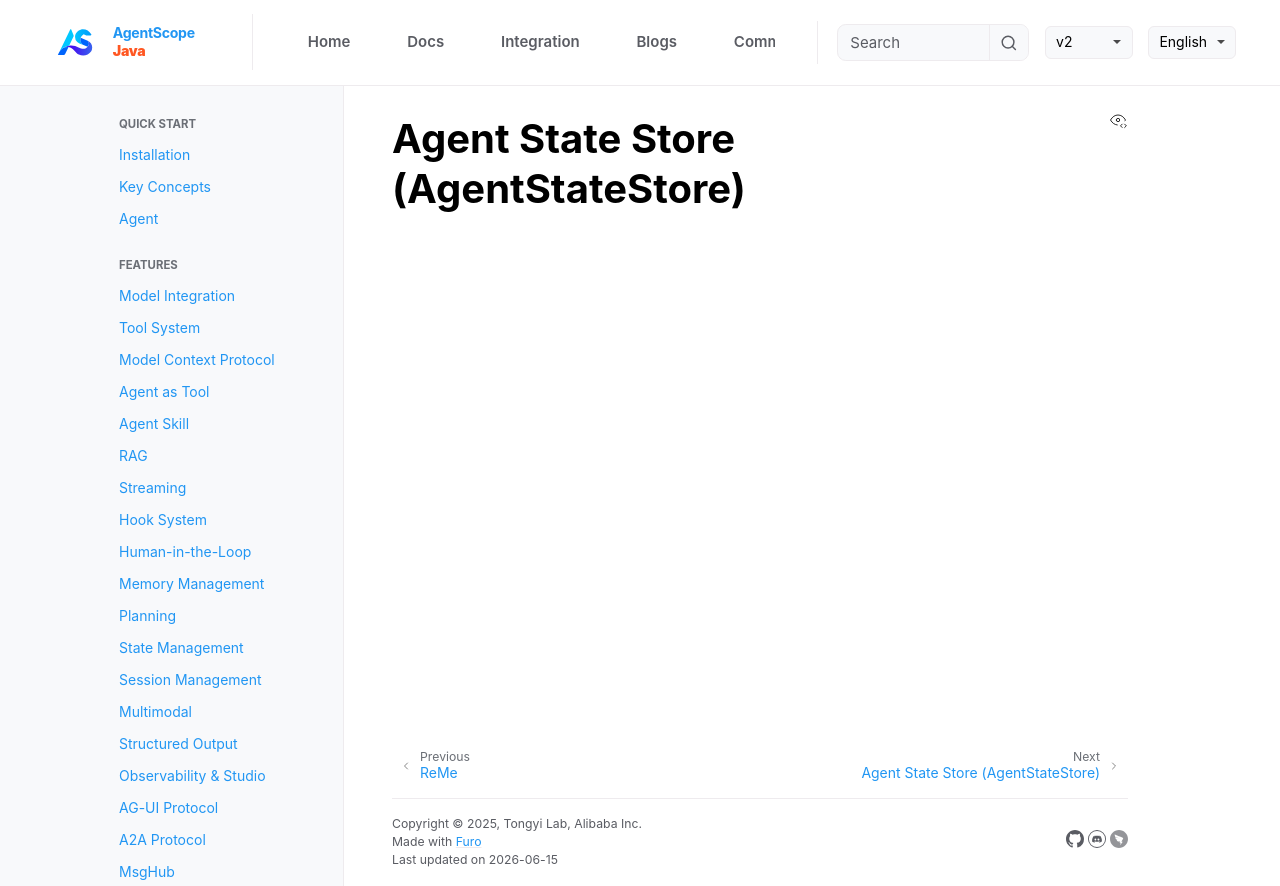

repository: lifl00001/agentscope-java · page: v2/en/integration/session/index.html · generator: jekyll

# Agent State Store (AgentStateStore)
